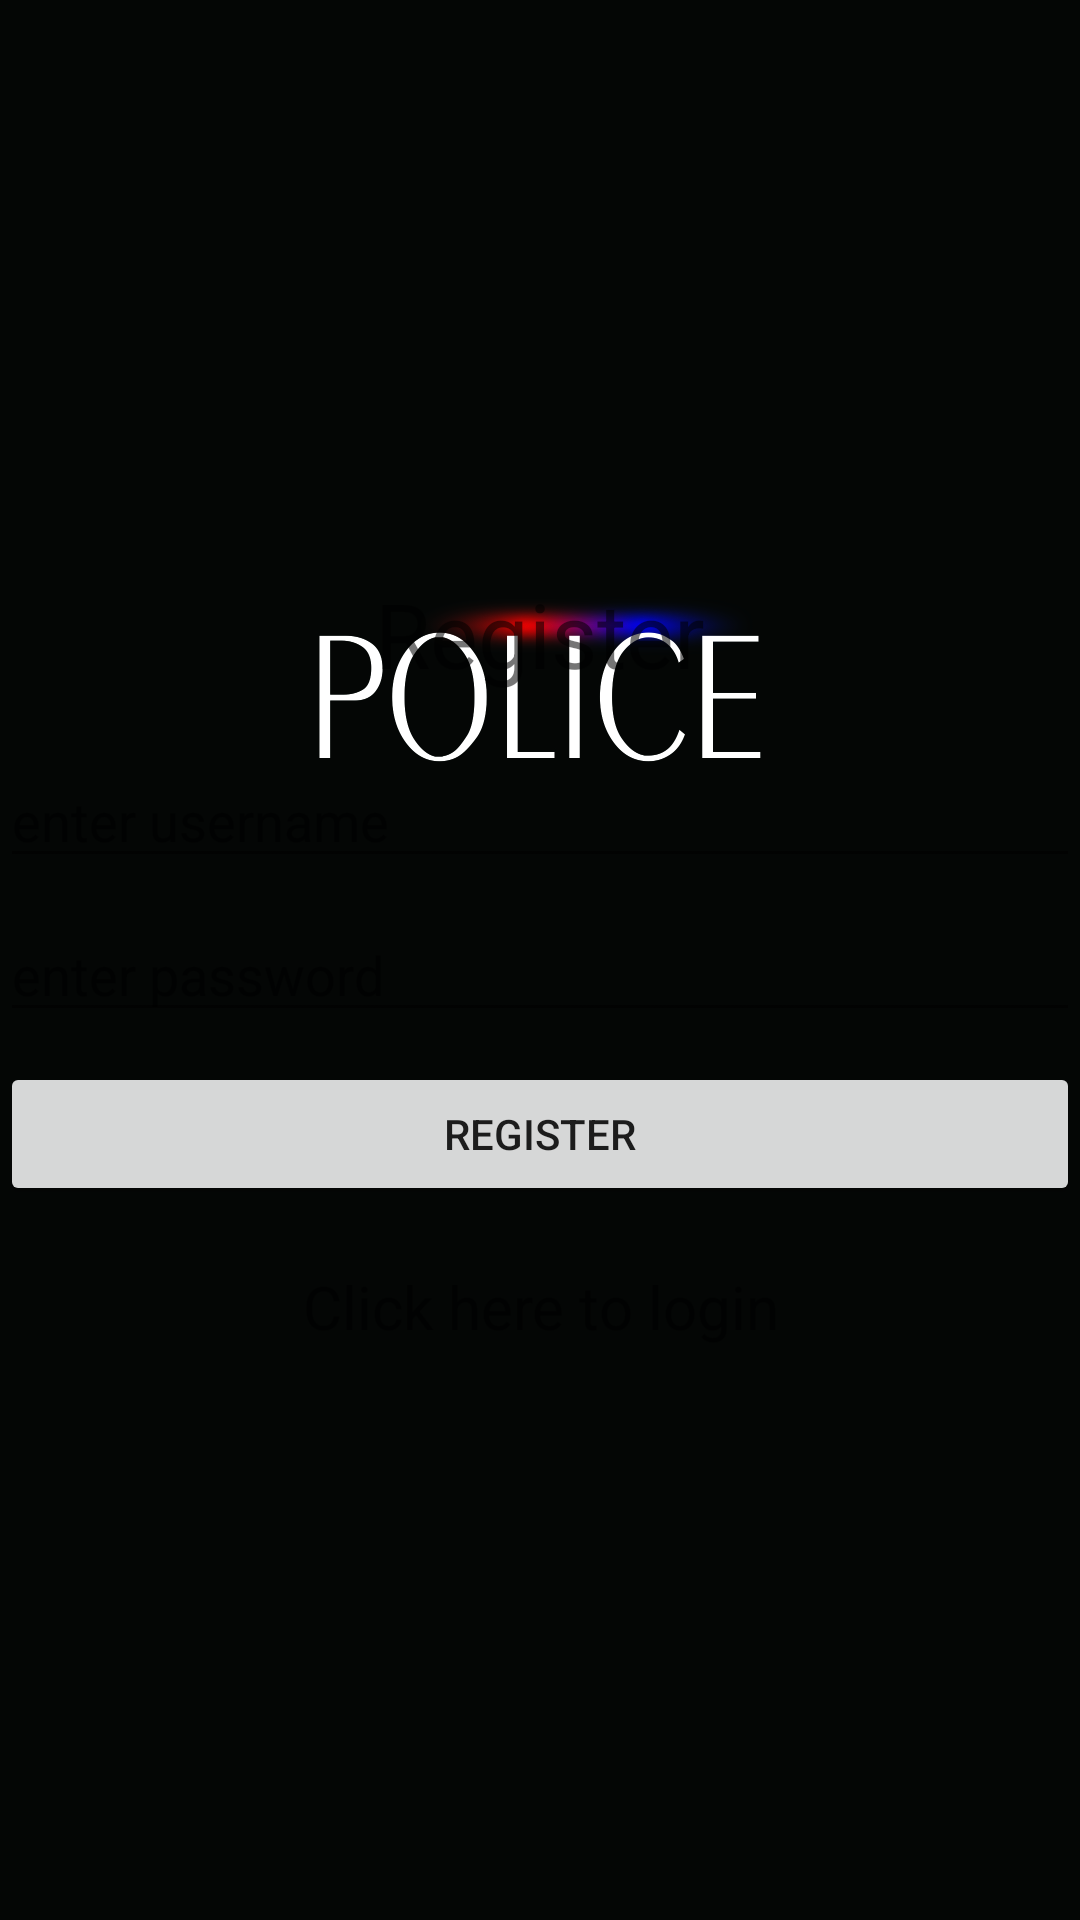

Layout XML and referenced resources for this Android screen:
<!-- AndroidManifest.xml: application theme AppTheme -->
<!-- res/layout/activity_register.xml -->
<?xml version="1.0" encoding="utf-8"?>
<LinearLayout xmlns:android="http://schemas.android.com/apk/res/android"
    xmlns:tools="http://schemas.android.com/tools"
    android:layout_width="match_parent"
    android:layout_height="match_parent"
    tools:context=".Register"
    android:orientation="vertical"
    android:background="@drawable/police"

    android:gravity="center">

    <TextView
        android:layout_width="match_parent"
        android:layout_height="wrap_content"
        android:text="Register"
        android:textSize="30dp"
        android:gravity="center"
        android:layout_marginBottom="20dp"/>

    <EditText
        android:layout_width="match_parent"
        android:layout_height="wrap_content"
        android:id="@+id/username"
        android:inputType="text"
        android:maxLines="1"
        android:hint="enter username"
        android:layout_marginBottom="10dp"/>

    <EditText
        android:layout_width="match_parent"
        android:layout_height="wrap_content"
        android:id="@+id/password"
        android:inputType="textPassword"
        android:maxLines="1"
        android:hint="enter password"
        android:layout_marginBottom="10dp"/>

    <Button
        android:layout_width="match_parent"
        android:layout_height="wrap_content"
        android:text="Register"
        android:id="@+id/registerButton"
        android:layout_marginBottom="20dp"/>

    <TextView
        android:layout_width="match_parent"
        android:layout_height="wrap_content"
        android:text="Click here to login"
        android:textSize="20dp"
        android:gravity="center"
        android:id="@+id/login"/>

</LinearLayout>
<!-- resources referenced by this layout -->
<resources>
  <!-- drawable police: jpg bitmap (drawable, 321012 bytes) -->
  <style name="AppTheme" parent="Theme.AppCompat.Light.DarkActionBar">
          
          <item name="colorPrimary">@color/colorPrimary</item>
          <item name="colorPrimaryDark">@color/colorPrimaryDark</item>
          <item name="colorAccent">@color/colorAccent</item>
      </style>
  <!-- not gathered from this repository: default colours our renderer supplied (Android Studio template values) -->
  <color name="colorPrimary">#FF6200EE</color>
  <color name="colorPrimaryDark">#FF3700B3</color>
  <color name="colorAccent">#FF03DAC5</color>
</resources>
